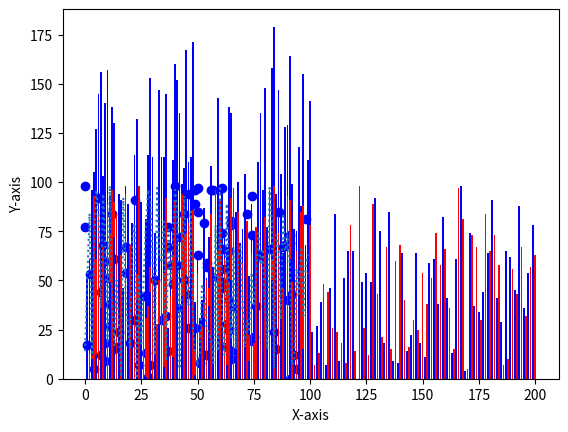
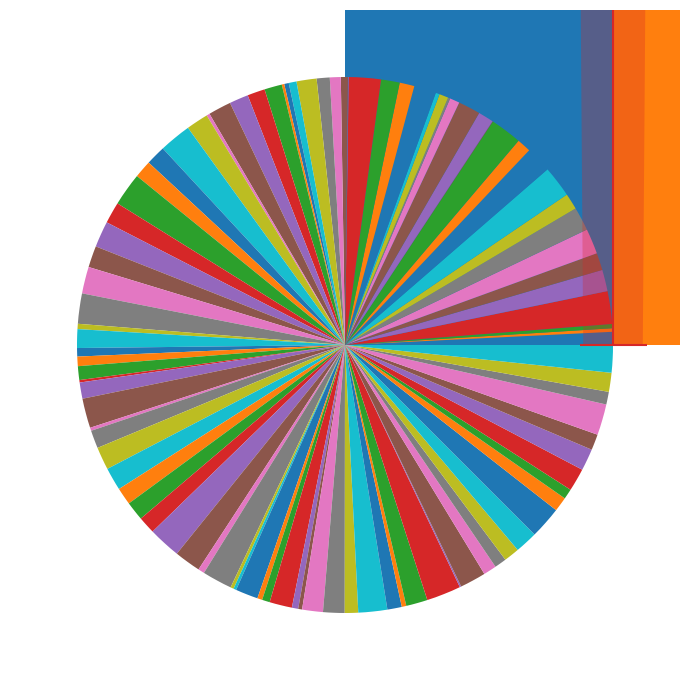

The matplotlib source for these figures, in order:
import matplotlib.pyplot as plt
import numpy as np

arrayX = np.random.randint(0, 100, 100)
arrayY = np.random.randint(0, 100, 100)

# Line
plt.plot(arrayY, linestyle='dotted')
plt.xlabel("Distribution")
plt.ylabel("Y-axis")
plt.show()
# Scatter
plt.scatter(arrayX, arrayY, color="blue")
plt.xlabel("X-axis")
plt.ylabel("Y-axis")
plt.show()
#Bar - Stacked
array100 = range(1, 101, 1)
array201 = range(1, 201, 2)
array202 = range(2, 202, 2)
plt.bar(array100, arrayX, color='r')
plt.bar(array100, arrayY, bottom=arrayX, color='b')
plt.show()
# Bar - unstacked ??
plt.bar(array201, arrayX, color='b')
plt.bar(array202, arrayY, color='r')
plt.show()
# Histogram
fig, axs = plt.subplots(1, 1, figsize=(10, 7), tight_layout=True)
axs.hist(arrayX, bins=20)
plt.show()
# Area
plt.stackplot(array100, arrayX, arrayY, labels=['X', 'Y'])
plt.show()
# Pie
plt.pie(arrayX)
plt.show()
# Violin
plt.violinplot(arrayX)
plt.show()
